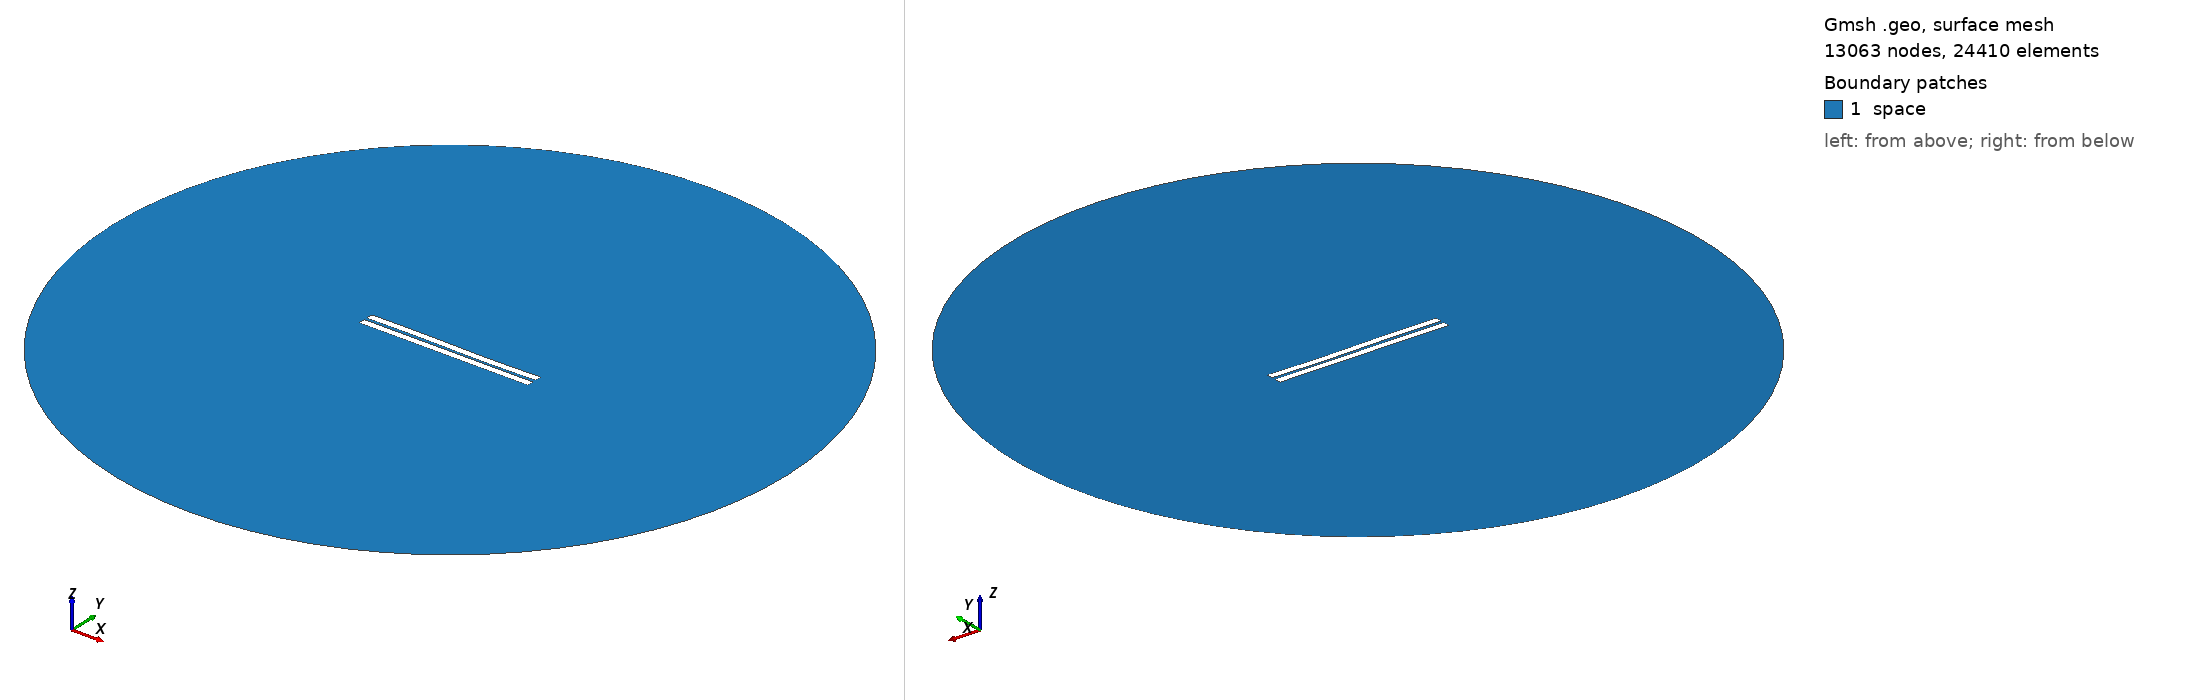

Gmsh geometry script, surface-meshed: 13063 nodes, 24410 surface elements. Boundary patches (legend numbers): 1 space. Left view from above one corner, right view from below the opposite corner. Legend entries are the model's physical surfaces. The drawing asked Gmsh for element sizes between 1% and 20% of the model's largest extent; the script's own settings can give other sizes.

=== 673.geo (drawn) ===
//---------------------------------------
// Geometry kernel
//---------------------------------------

SetFactory("OpenCASCADE");



//---------------------------------------
// Parameters of the geometry
//---------------------------------------

// Overetch of the upper plate
overetch = 0.0;

// Distance between the plates
distance = 1.75;

// Discretization over the x axis (for the deformation)
nx = 50; 

// Length of the plate
L = 100 - overetch; 

// Number of modes
n = 4; 

// 1st mode coefficient
coeff(1) = -0.15;
beta(1) = 0.596864 * 3.1415926535 / L;

// 2nd mode coefficient
coeff(2) = -0.075;
beta(2) = 1.49418 * 3.1415926535 / L;

// 3rd mode coefficient
coeff(3) = 0.15;
beta(3) = 2.50025 * 3.1415926535 / L;

// 4th mode coefficient
coeff(4) = 0.0;
beta(4) = 3.49999 * 3.1415926535 / L;



//---------------------------------------
// Upper plate (deformed rectangle)
//---------------------------------------

// Coordiantes of the upper plate
xmin = -50;
xmax = 50 - overetch;

// Height of the upper plate
yheight = 4 - 2 * overetch;

// Indexes of the points
UpperID[] = {};
LowerID[] = {};
LeftID[] = {};
RightID[] = {};

// Point index
p = 1;

// Horizontal edges
For i In {1:nx}
    x = xmin + (i-1)*(xmax - xmin)/(nx-1);

    y_bottom = distance / 2 + overetch;
    For j In {1:n}
        C = (Cosh(beta(j)*L) + Cos(beta(j)*L)) / (Sinh(beta(j)*L) + Sin(beta(j)*L));
        y_bottom  = y_bottom + coeff(j) * (Cosh(beta(j)*(x+50)) - Cos(beta(j)*(x+50)) - C * (Sinh(beta(j)*(x+50)) - Sin(beta(j)*(x+50))));
    EndFor

    y_top = y_bottom + yheight;

    Point(p) = {x, y_top, 0, 1.0};
    UpperID[i] = p;
    p = p + 1;

    Point(p) = {x, y_bottom, 0, 1.0};
    LowerID[i] = p;
    p = p + 1;
EndFor

// Create point lists
UpperPts[] = {}; LowerPts[] = {};
For i In {1:nx}
  UpperPts[] += {UpperID[i]};
  LowerPts[] += {LowerID[i]};
EndFor

// Build splines
Spline(1) = {UpperPts[]};
Spline(2) = {LowerPts[]};
Line(3) = {LowerPts[nx-1], UpperPts[nx-1]};
Line(4) = {LowerPts[0], UpperPts[0]};

// Build the plane surface
Curve Loop(1) = {2, 3, -1, -4};
Plane Surface(1) = {1};



//---------------------------------------
// Lower plate (rectangle)
//---------------------------------------

// Vertices
Point(1001) = {-50, -1, 0, 1.0};
Point(1002) = { 50, -1, 0, 1.0};
Point(1003) = { 50,  -5, 0, 1.0};
Point(1004) = {-50,  -5, 0, 1.0};

// Edges
Line(5) = {1001, 1002};
Line(6) = {1002, 1003};
Line(7) = {1003, 1004};
Line(8) = {1004, 1001};

// Plane surface
Line Loop(2) = {5, 6, 7, 8};
Plane Surface(2) = {2}; 



//---------------------------------------
// Outer (fictious) boundary
//---------------------------------------

// Points
Point(1005) = {0, 0, 0};       // Center
Point(1006) = {200, 0, 0};     // Start point
Point(1007) = {0, 200, 0};     // 90 degrees
Point(1008) = {-200, 0, 0};    // 180 degrees
Point(1009) = {0, -200, 0};    // 270 degrees

// Circle arcs (each needs start, center, end)
Circle(9) = {1006, 1005, 1007};
Circle(10) = {1007, 1005, 1008};
Circle(11) = {1008, 1005, 1009};
Circle(12) = {1009, 1005, 1006};

// Plane surface for the entire domain
Curve Loop(3) = {9, 10, 11, 12};
Surface(3) = {3};

// Subtract the plates from the whole domain to obtain the actual domain where we want to solve the equations
BooleanDifference{ Surface{3}; Delete; }{ Surface{1}; Surface{2}; Delete; }




//---------------------------------------
// Transfinite Lines/Curves
//---------------------------------------

// Set the number of points on the boundaries
r = 7;

// Plates
Transfinite Curve {1, 2} = 50*r Using Progression 1;
Transfinite Curve {3, 4} = 2*r Using Progression 1;
Transfinite Line {5, 7} = 50*r Using Progression 1;
Transfinite Line {6, 8} = 2*r Using Progression 1;

// Outer boundary
Transfinite Line {9, 10, 11, 12} = 20 Using Progression 1;



//---------------------------------------
// Physical groups
//---------------------------------------                

// Physical curves (boundaries)
Physical Line("force_segment", 10) = {2};
Physical Line("upper_plate", 11) = {1, 3, 4};
Physical Line("lower_plate", 12) = {5, 6, 7, 8};
Physical Line("boundary", 20) = {9, 10, 11, 12};

// Physical Surfaces
Physical Surface("space", 30) = {3};



//---------------------------------------
// 6. Generate the Mesh
//---------------------------------------

// 2D mesh generation
Mesh 2;
